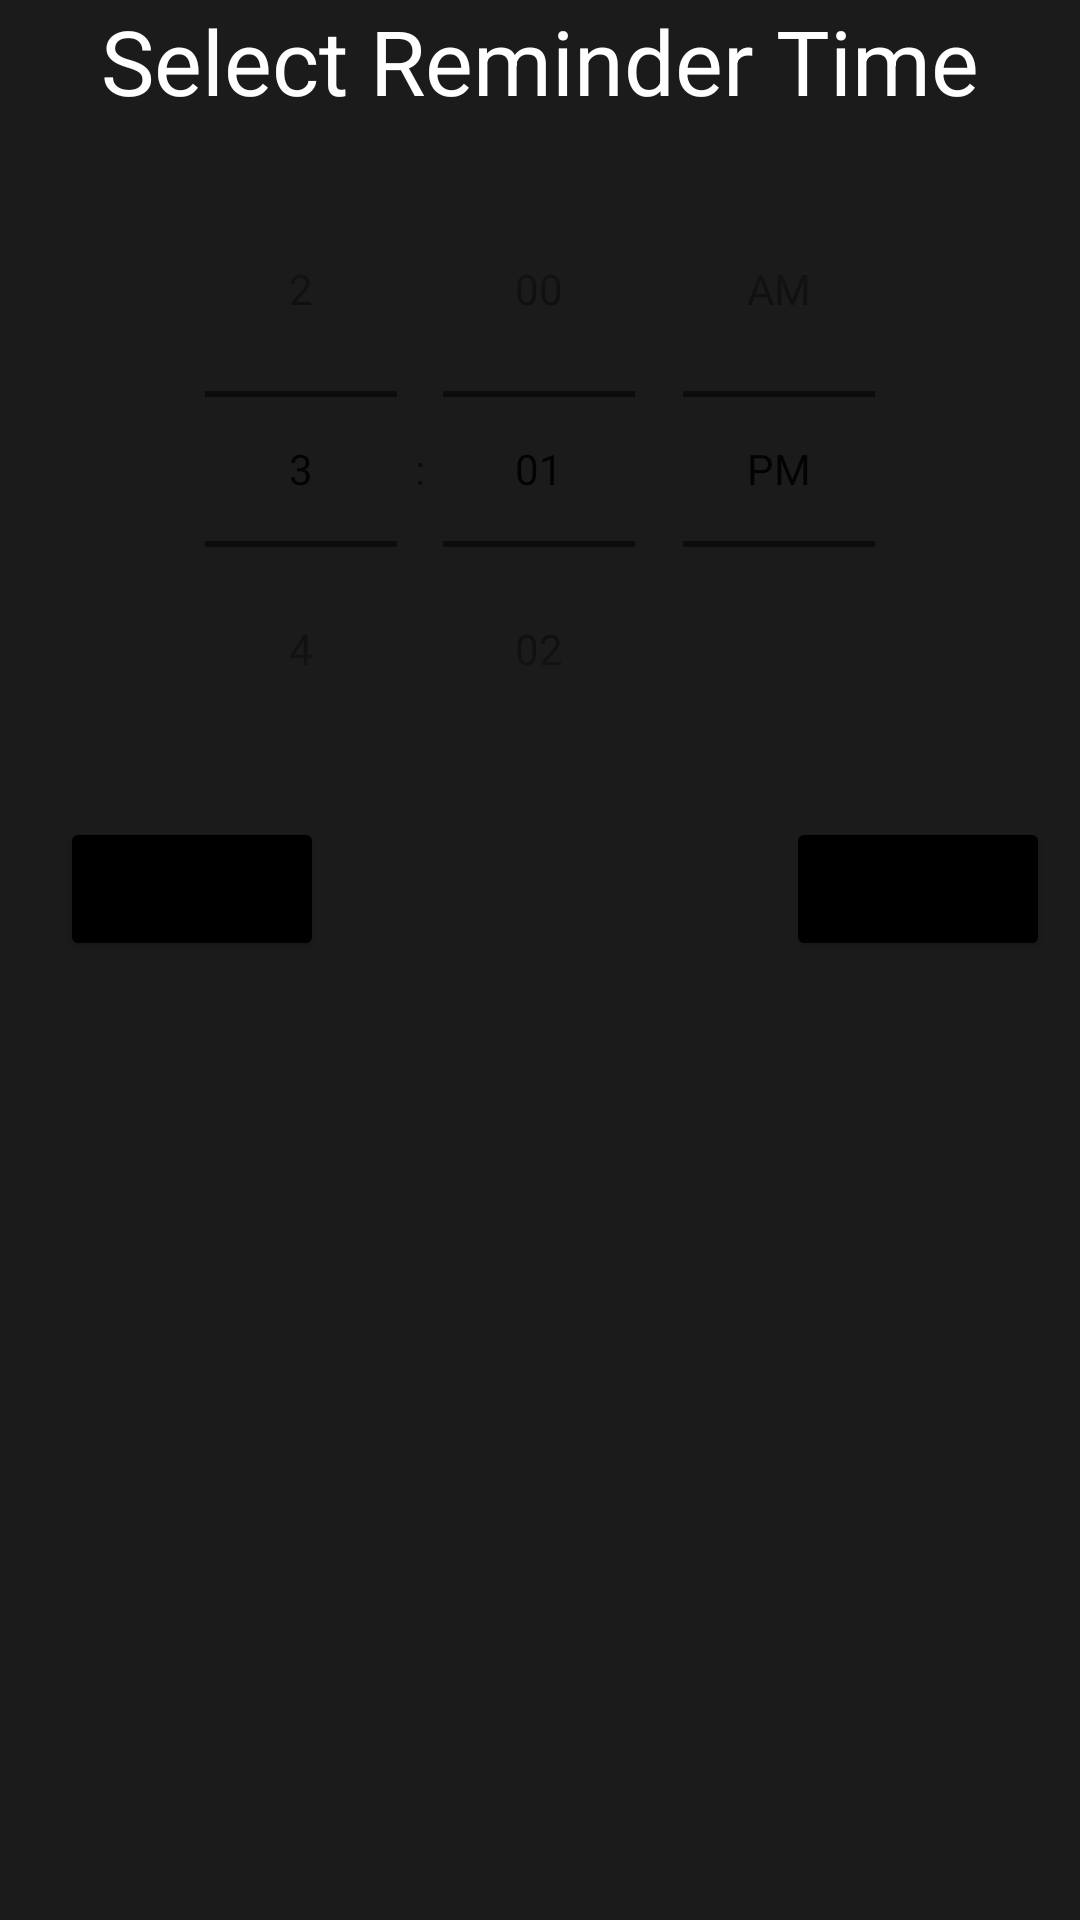

This screen was rendered from an Android layout file. Write that file and the resources it references.
<!-- AndroidManifest.xml: application theme Theme.WorkingHours -->
<!-- res/layout/time_picker_dialog.xml -->
<?xml version="1.0" encoding="utf-8"?>
<RelativeLayout xmlns:android="http://schemas.android.com/apk/res/android"
    android:layout_width="match_parent"
    android:layout_height="wrap_content"
    android:background="@color/Secondary_color">


    <TextView
        android:id="@+id/title"
        android:layout_width="wrap_content"
        android:layout_height="wrap_content"
        android:layout_centerHorizontal="true"
        android:text="Select Reminder Time"
        android:textColor="@color/white"
        android:textSize="30sp" />

    <TimePicker
        android:id="@+id/timepickerDialog_timePicker"
        android:layout_width="match_parent"
        android:layout_height="wrap_content"
        android:layout_below="@id/title"
        android:layout_marginTop="10dp"
        android:timePickerMode="spinner" />


    <RelativeLayout
        android:layout_width="match_parent"
        android:layout_height="wrap_content"
        android:layout_below="@id/timepickerDialog_timePicker"
        android:orientation="horizontal"
        android:padding="10dp">

        <Button
            android:layout_width="wrap_content"
            android:layout_height="wrap_content"
            android:layout_alignParentLeft="true"
            android:layout_marginLeft="10dp"
            android:backgroundTint="@color/Add_workHours_dialog_button_bc"
            android:text="@string/Add_Data_Dialog_Cancle_Button" />

        <Button
            android:layout_width="wrap_content"
            android:layout_height="wrap_content"
            android:layout_alignParentRight="true"
            android:layout_marginLeft="10dp"
            android:backgroundTint="@color/Add_workHours_dialog_button_bc"
            android:text="@string/Add_Data_Dialog_Save_Button" />

    </RelativeLayout>


</RelativeLayout>
<!-- resources referenced by this layout -->
<resources>
  <color name="Add_workHours_dialog_button_bc">#000</color>
  <color name="Secondary_color">#1B1B1B</color>
  <color name="white">#FFFFFFFF</color>
  <string name="Add_Data_Dialog_Cancle_Button">Cancel</string>
  <string name="Add_Data_Dialog_Save_Button">Save</string>
  <style name="Theme.WorkingHours" parent="Theme.MaterialComponents.DayNight.DarkActionBar">
          
          <item name="colorPrimary">@color/Secondary_color</item>
          <item name="colorPrimaryVariant">@color/purple_700</item>
          <item name="colorOnPrimary">@color/white</item>
          
          <item name="colorSecondary">@color/Secondary_color</item>
          <item name="colorSecondaryVariant">@color/teal_700</item>
          <item name="colorOnSecondary">@color/black</item>
          
          <item name="android:statusBarColor">?attr/colorPrimaryVariant</item>
          
      </style>
  <color name="purple_700">#0E0E0E</color>
  <color name="teal_700">#FF018786</color>
  <color name="black">#FF000000</color>
</resources>
